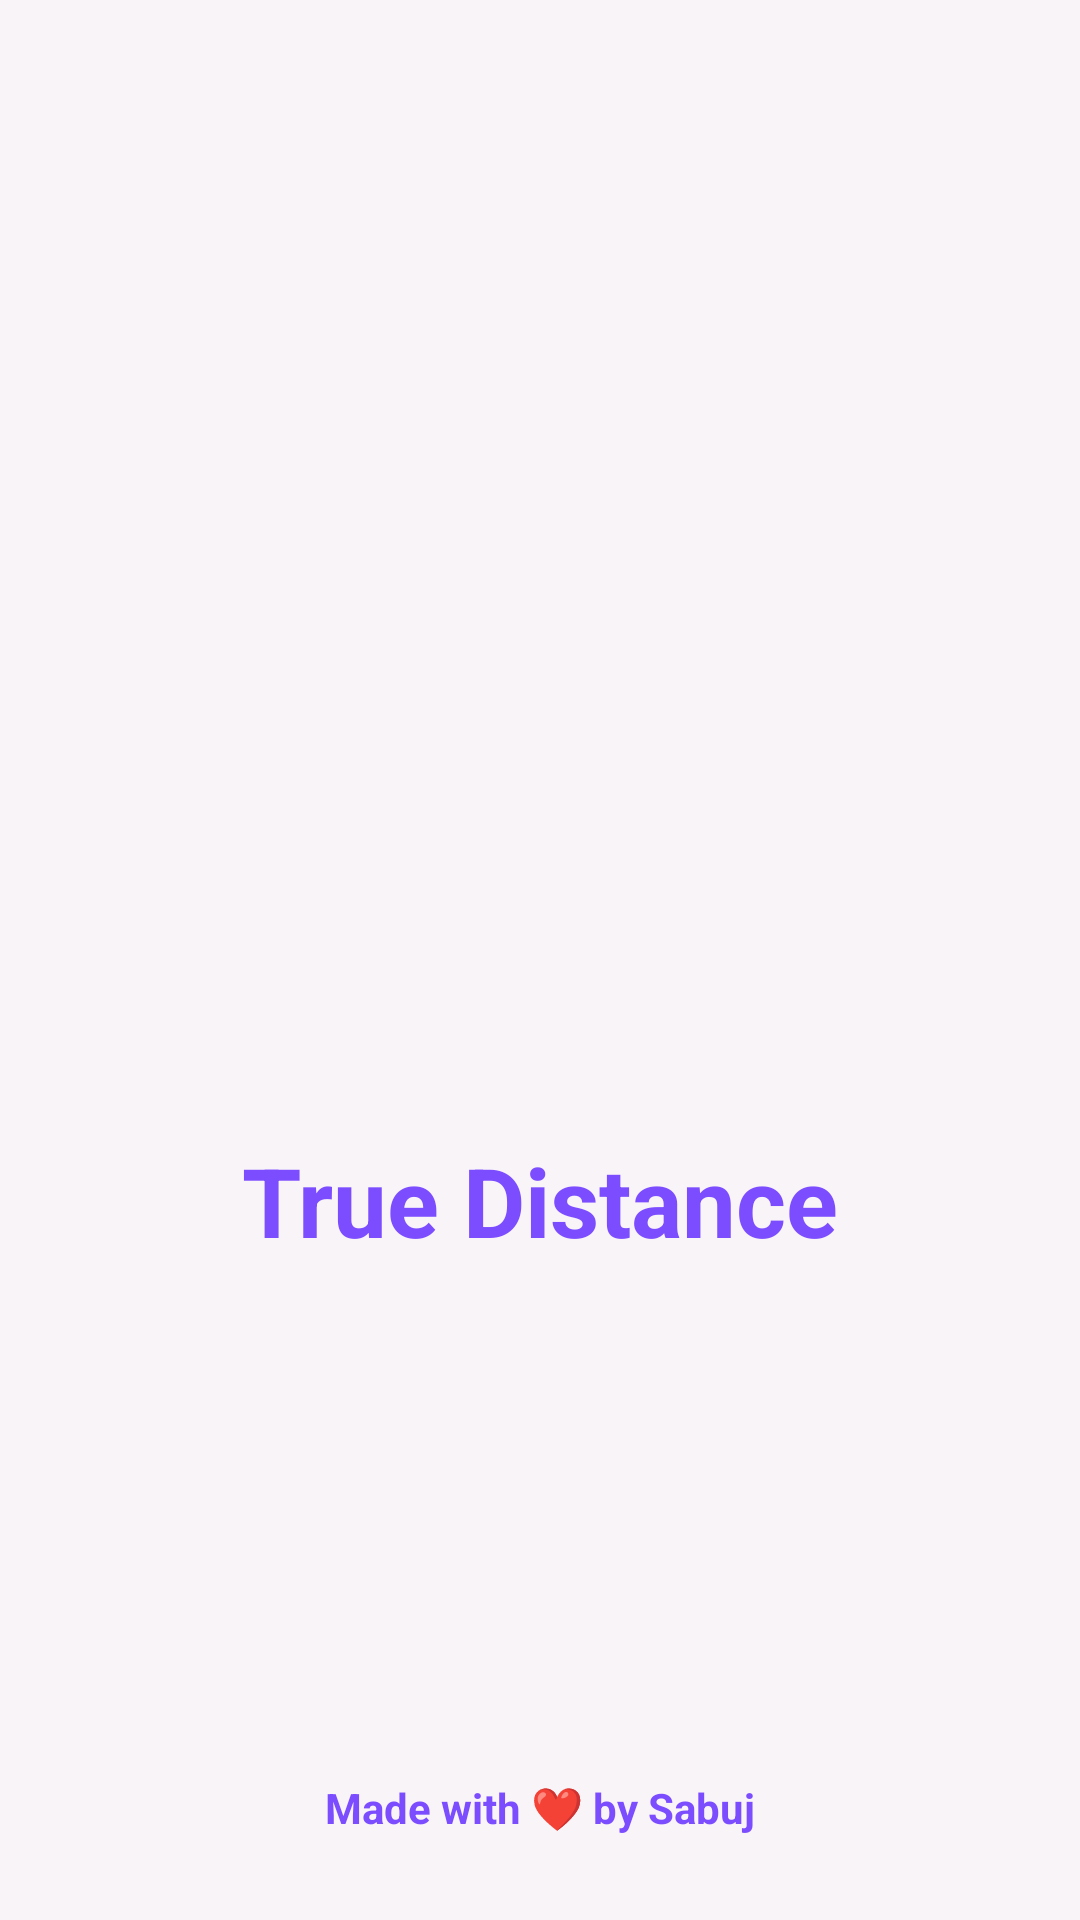

Write the Android layout XML for this screen, with the resource values it uses.
<!-- AndroidManifest.xml: activity theme Theme.TrueDistance.Splash -->
<!-- res/layout/activity_splash.xml -->
<?xml version="1.0" encoding="utf-8"?>
<androidx.constraintlayout.widget.ConstraintLayout xmlns:android="http://schemas.android.com/apk/res/android"
    xmlns:app="http://schemas.android.com/apk/res-auto"
    android:layout_width="match_parent"
    android:layout_height="match_parent"
    android:fitsSystemWindows="true"
    android:background="@color/background_soft">

    
    <ImageView
        android:id="@+id/splashLogo"
        android:layout_width="140dp"
        android:layout_height="140dp"
        android:src="@mipmap/ic_launcher"
        app:layout_constraintBottom_toTopOf="@id/appName"
        app:layout_constraintEnd_toEndOf="parent"
        app:layout_constraintStart_toStartOf="parent"
        app:layout_constraintTop_toTopOf="parent"
        app:layout_constraintVertical_chainStyle="packed" />

    
    <TextView
        android:id="@+id/appName"
        android:layout_width="wrap_content"
        android:layout_height="wrap_content"
        android:layout_marginTop="20dp"
        android:text="@string/app_name"
        android:textColor="@color/primary_violet"
        android:textSize="32sp"
        android:textStyle="bold"
        app:layout_constraintBottom_toBottomOf="parent"
        app:layout_constraintEnd_toEndOf="parent"
        app:layout_constraintStart_toStartOf="parent"
        app:layout_constraintTop_toBottomOf="@id/splashLogo" />

    
    <TextView
        android:id="@+id/developerCreditText"
        android:layout_width="wrap_content"
        android:layout_height="wrap_content"
        android:layout_marginBottom="28dp"
        android:text="Made with ❤️ by Sabuj"
        android:textColor="@color/primary_violet"
        android:textSize="14sp"
        android:textStyle="bold"
        app:layout_constraintBottom_toBottomOf="parent"
        app:layout_constraintEnd_toEndOf="parent"
        app:layout_constraintStart_toStartOf="parent" />

    
    <TextView
        android:id="@+id/versionText"
        android:layout_width="wrap_content"
        android:layout_height="wrap_content"
        android:layout_marginBottom="8dp"
        android:textColor="@color/text_gray_purple"
        android:textSize="13sp"
        app:layout_constraintBottom_toTopOf="@id/developerCreditText"
        app:layout_constraintEnd_toEndOf="parent"
        app:layout_constraintStart_toStartOf="parent" />

</androidx.constraintlayout.widget.ConstraintLayout>
<!-- resources referenced by this layout -->
<resources>
  <color name="background_soft">#F9F4F8</color>
  <color name="primary_violet">#7C4DFF</color>
  <color name="text_gray_purple">#90A4AE</color>
  <string name="app_name">True Distance</string>
  <style name="Theme.TrueDistance.Splash" parent="Theme.SplashScreen">
          <item name="windowSplashScreenBackground">@color/background_soft</item>
          <item name="windowSplashScreenAnimatedIcon">@android:color/transparent</item>
          <item name="postSplashScreenTheme">@style/Theme.TrueDistance</item>
      </style>
  <color name="primary_violet_dark">#651FFF</color>
  <color name="primary_lavender">#E1BEE7</color>
  <color name="text_on_primary">#FFFFFF</color>
  <style name="Theme.TrueDistance.Dialog" parent="ThemeOverlay.MaterialComponents.MaterialAlertDialog">
          <item name="shapeAppearanceOverlay">@style/ShapeAppearance.App.Dialog</item>
          <item name="android:background">@color/card_white</item>
          <item name="buttonBarPositiveButtonStyle">@style/Widget.App.Button.Text</item>
          <item name="buttonBarNegativeButtonStyle">@style/Widget.App.Button.Text</item>
      </style>
  <style name="Widget.App.Button" parent="Widget.MaterialComponents.Button">
          <item name="cornerRadius">12dp</item>
          <item name="backgroundTint">@color/primary_violet</item>
          <item name="android:textColor">@color/text_on_primary</item>
          <item name="android:insetTop">0dp</item>
          <item name="android:insetBottom">0dp</item>
      </style>
  <style name="ShapeAppearance.App.Dialog" parent="">
          <item name="cornerSize">24dp</item>
      </style>
  <color name="card_white">#FFFFFF</color>
  <style name="Widget.App.Button.Text" parent="Widget.MaterialComponents.Button.TextButton">
          <item name="android:textColor">@color/primary_violet</item>
      </style>
  <!-- drawable bg_nav_item_selector (drawable) -->
  <?xml version="1.0" encoding="utf-8"?>
  <selector xmlns:android="http://schemas.android.com/apk/res/android">
      <item android:state_checked="true" android:drawable="@drawable/bg_nav_item_selected" />
      <item android:state_selected="true" android:drawable="@drawable/bg_nav_item_selected" />
      <item android:drawable="@android:color/transparent" />
  </selector>
  <style name="Widget.App.ActiveIndicator.None" parent="Widget.Material3.BottomNavigationView.ActiveIndicator">
          <item name="android:width">0dp</item>
          <item name="android:height">0dp</item>
          <item name="android:color">@android:color/transparent</item>
      </style>
  <style name="BottomNavActiveTextAppearance">
          <item name="android:textSize">11sp</item>
          <item name="android:textStyle">bold</item>
          <item name="android:includeFontPadding">false</item>
          <item name="android:lineSpacingExtra">-2dp</item>
      </style>
  <style name="BottomNavInactiveTextAppearance">
          <item name="android:textSize">11sp</item>
          <item name="android:textStyle">normal</item>
          <item name="android:includeFontPadding">false</item>
          <item name="android:lineSpacingExtra">-2dp</item>
      </style>
  <!-- drawable bg_nav_item_selected (drawable) -->
  <?xml version="1.0" encoding="utf-8"?>
  <inset xmlns:android="http://schemas.android.com/apk/res/android"
      android:insetLeft="4dp"
      android:insetRight="4dp"
      android:insetTop="4dp"
      android:insetBottom="4dp">
      <shape android:shape="rectangle">
          <solid android:color="@color/nav_active_indicator_bg" />
          <corners android:radius="24dp" />
      </shape>
  </inset>
  <color name="nav_active_indicator_bg">#EDE7F6</color>
</resources>
